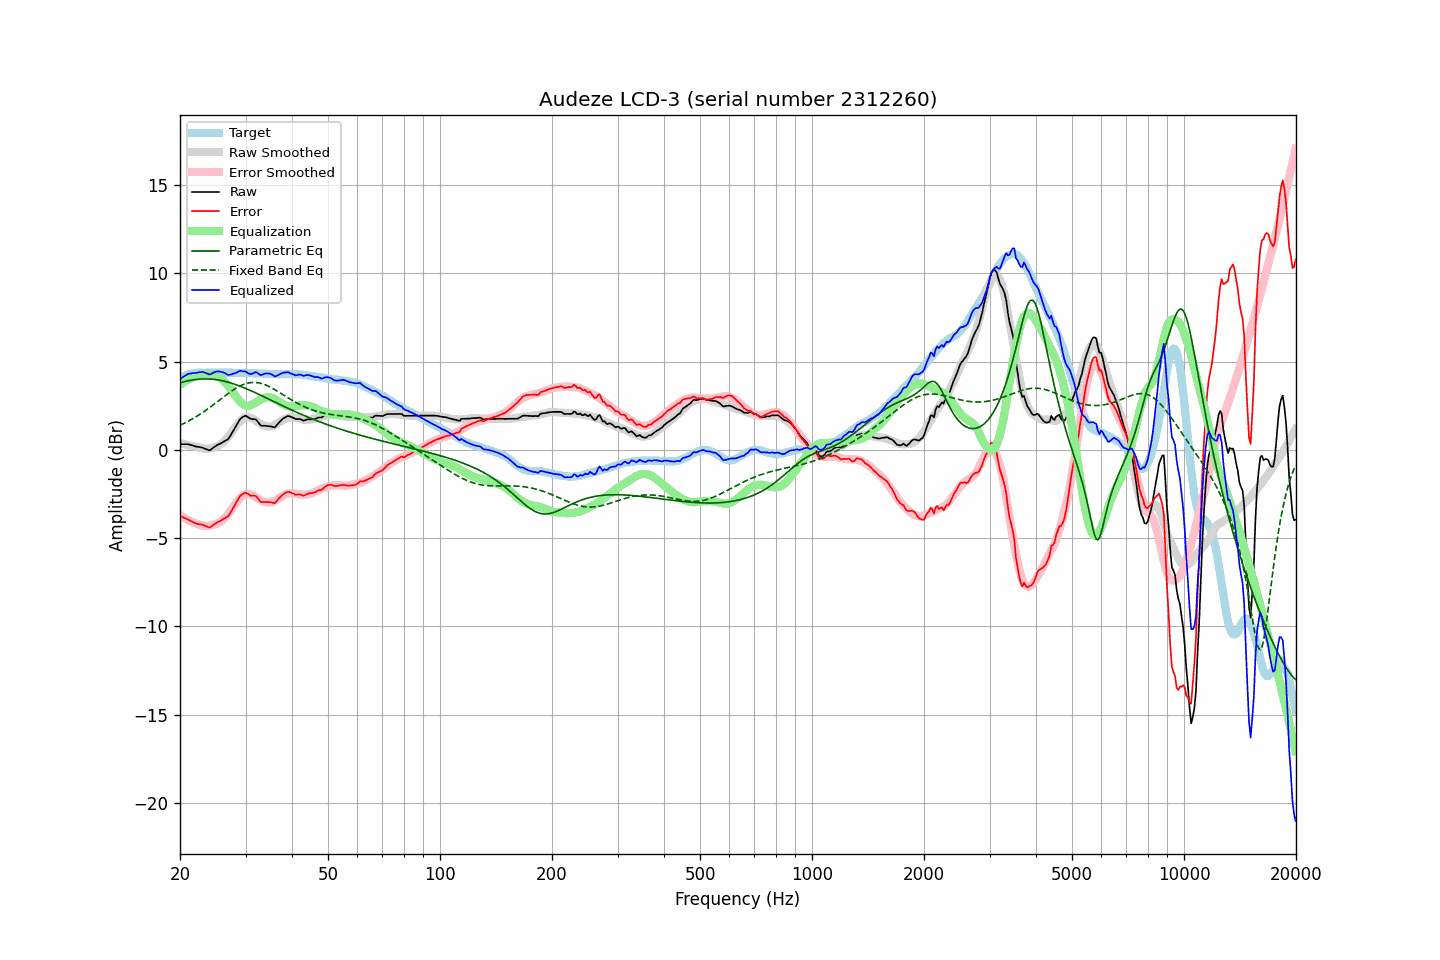

Values plotted in this chart, from the file beside it:
frequency, raw, error, smoothed, error_smoothed, equalization, parametric_eq, fixed_band_eq, equalized_raw, equalized_smoothed, target
20.00, 0.32, -3.73, 0.39, -3.69, 3.69, 3.80, 1.40, 4.01, 4.08, 4.05
20.20, 0.32, -3.78, 0.36, -3.75, 3.75, 3.82, 1.44, 4.08, 4.12, 4.10
20.40, 0.32, -3.83, 0.34, -3.82, 3.82, 3.85, 1.48, 4.14, 4.15, 4.15
20.61, 0.32, -3.86, 0.31, -3.87, 3.87, 3.87, 1.53, 4.20, 4.19, 4.18
20.81, 0.32, -3.91, 0.29, -3.93, 3.93, 3.89, 1.57, 4.25, 4.22, 4.23
21.02, 0.32, -3.95, 0.27, -3.98, 3.98, 3.91, 1.62, 4.30, 4.25, 4.27
21.23, 0.29, -4.00, 0.25, -4.02, 4.02, 3.93, 1.67, 4.32, 4.27, 4.29
21.44, 0.27, -4.04, 0.23, -4.07, 4.07, 3.95, 1.72, 4.34, 4.30, 4.31
21.66, 0.24, -4.09, 0.21, -4.11, 4.11, 3.97, 1.77, 4.35, 4.32, 4.33
21.87, 0.21, -4.13, 0.19, -4.14, 4.14, 3.98, 1.82, 4.35, 4.33, 4.34
22.09, 0.19, -4.17, 0.18, -4.17, 4.17, 3.99, 1.88, 4.37, 4.35, 4.36
22.31, 0.17, -4.20, 0.16, -4.20, 4.20, 4.00, 1.93, 4.37, 4.36, 4.37
22.54, 0.16, -4.21, 0.13, -4.24, 4.24, 4.01, 1.99, 4.40, 4.37, 4.37
22.76, 0.14, -4.23, 0.11, -4.27, 4.27, 4.02, 2.05, 4.41, 4.37, 4.37
22.99, 0.12, -4.24, 0.09, -4.29, 4.29, 4.02, 2.11, 4.41, 4.37, 4.36
23.22, 0.08, -4.28, 0.07, -4.30, 4.30, 4.02, 2.17, 4.39, 4.38, 4.36
23.45, 0.05, -4.31, 0.07, -4.31, 4.31, 4.02, 2.24, 4.36, 4.38, 4.36
23.69, 0.01, -4.36, 0.07, -4.31, 4.31, 4.02, 2.30, 4.32, 4.38, 4.37
23.92, -0.03, -4.40, 0.07, -4.30, 4.30, 4.02, 2.37, 4.27, 4.38, 4.37
24.16, 0.00, -4.37, 0.09, -4.28, 4.28, 4.01, 2.43, 4.29, 4.38, 4.37
24.40, 0.07, -4.31, 0.11, -4.27, 4.27, 4.01, 2.50, 4.34, 4.37, 4.38
24.65, 0.14, -4.23, 0.13, -4.24, 4.24, 4.00, 2.57, 4.38, 4.37, 4.37
24.89, 0.20, -4.17, 0.16, -4.21, 4.21, 3.98, 2.64, 4.42, 4.37, 4.37
25.14, 0.26, -4.11, 0.20, -4.18, 4.18, 3.97, 2.71, 4.44, 4.38, 4.37
25.39, 0.31, -4.07, 0.24, -4.13, 4.13, 3.96, 2.78, 4.45, 4.38, 4.38
25.65, 0.35, -4.03, 0.30, -4.08, 4.08, 3.94, 2.85, 4.43, 4.38, 4.38
25.91, 0.40, -3.97, 0.37, -4.01, 4.01, 3.92, 2.92, 4.41, 4.38, 4.37
26.16, 0.45, -3.92, 0.45, -3.93, 3.93, 3.90, 2.99, 4.38, 4.38, 4.37
26.43, 0.51, -3.86, 0.54, -3.84, 3.84, 3.88, 3.06, 4.35, 4.37, 4.37
26.69, 0.56, -3.81, 0.64, -3.73, 3.73, 3.86, 3.13, 4.30, 4.37, 4.37
26.96, 0.61, -3.76, 0.74, -3.63, 3.63, 3.83, 3.19, 4.24, 4.37, 4.37
27.23, 0.75, -3.62, 0.86, -3.51, 3.51, 3.81, 3.26, 4.26, 4.37, 4.37
27.50, 0.90, -3.47, 0.99, -3.38, 3.38, 3.78, 3.33, 4.28, 4.37, 4.37
27.77, 1.07, -3.30, 1.12, -3.25, 3.25, 3.75, 3.39, 4.31, 4.37, 4.36
28.05, 1.21, -3.15, 1.24, -3.12, 3.12, 3.72, 3.45, 4.34, 4.36, 4.36
28.33, 1.37, -2.98, 1.36, -3.00, 3.00, 3.69, 3.50, 4.37, 4.36, 4.35
28.62, 1.53, -2.82, 1.48, -2.89, 2.89, 3.66, 3.55, 4.42, 4.36, 4.35
28.90, 1.69, -2.67, 1.58, -2.78, 2.78, 3.62, 3.60, 4.47, 4.36, 4.36
29.19, 1.79, -2.56, 1.68, -2.68, 2.68, 3.59, 3.65, 4.48, 4.36, 4.35
29.48, 1.85, -2.51, 1.76, -2.60, 2.60, 3.55, 3.69, 4.45, 4.36, 4.36
29.78, 1.91, -2.44, 1.82, -2.54, 2.54, 3.51, 3.72, 4.45, 4.36, 4.35
30.08, 1.93, -2.43, 1.85, -2.50, 2.50, 3.48, 3.75, 4.43, 4.35, 4.36
30.38, 1.87, -2.48, 1.86, -2.49, 2.49, 3.44, 3.78, 4.37, 4.35, 4.35
30.68, 1.81, -2.54, 1.85, -2.50, 2.50, 3.40, 3.80, 4.32, 4.35, 4.35
30.99, 1.75, -2.60, 1.82, -2.53, 2.53, 3.36, 3.81, 4.29, 4.35, 4.35
31.30, 1.74, -2.60, 1.77, -2.57, 2.57, 3.32, 3.82, 4.32, 4.35, 4.34
31.61, 1.74, -2.60, 1.72, -2.62, 2.62, 3.27, 3.82, 4.36, 4.34, 4.34
31.93, 1.73, -2.61, 1.67, -2.67, 2.67, 3.23, 3.82, 4.41, 4.34, 4.34
32.24, 1.64, -2.69, 1.61, -2.73, 2.73, 3.19, 3.81, 4.37, 4.34, 4.33
32.57, 1.52, -2.81, 1.55, -2.78, 2.78, 3.15, 3.80, 4.31, 4.33, 4.33
32.89, 1.40, -2.93, 1.49, -2.84, 2.84, 3.10, 3.78, 4.24, 4.33, 4.33
33.22, 1.36, -2.96, 1.43, -2.89, 2.89, 3.06, 3.75, 4.25, 4.32, 4.32
33.55, 1.36, -2.96, 1.39, -2.93, 2.93, 3.02, 3.72, 4.29, 4.32, 4.32
33.89, 1.36, -2.95, 1.35, -2.96, 2.96, 2.97, 3.69, 4.32, 4.31, 4.31
34.23, 1.35, -2.96, 1.33, -2.98, 2.98, 2.93, 3.65, 4.33, 4.31, 4.31
34.57, 1.34, -2.96, 1.32, -2.99, 2.99, 2.89, 3.61, 4.33, 4.31, 4.30
34.92, 1.33, -2.97, 1.32, -2.98, 2.98, 2.84, 3.56, 4.32, 4.30, 4.30
35.27, 1.31, -2.98, 1.33, -2.96, 2.96, 2.80, 3.51, 4.28, 4.30, 4.29
35.62, 1.29, -3.00, 1.37, -2.93, 2.93, 2.75, 3.46, 4.22, 4.30, 4.29
35.97, 1.27, -3.02, 1.42, -2.88, 2.88, 2.71, 3.41, 4.15, 4.29, 4.29
... 635 more rows
